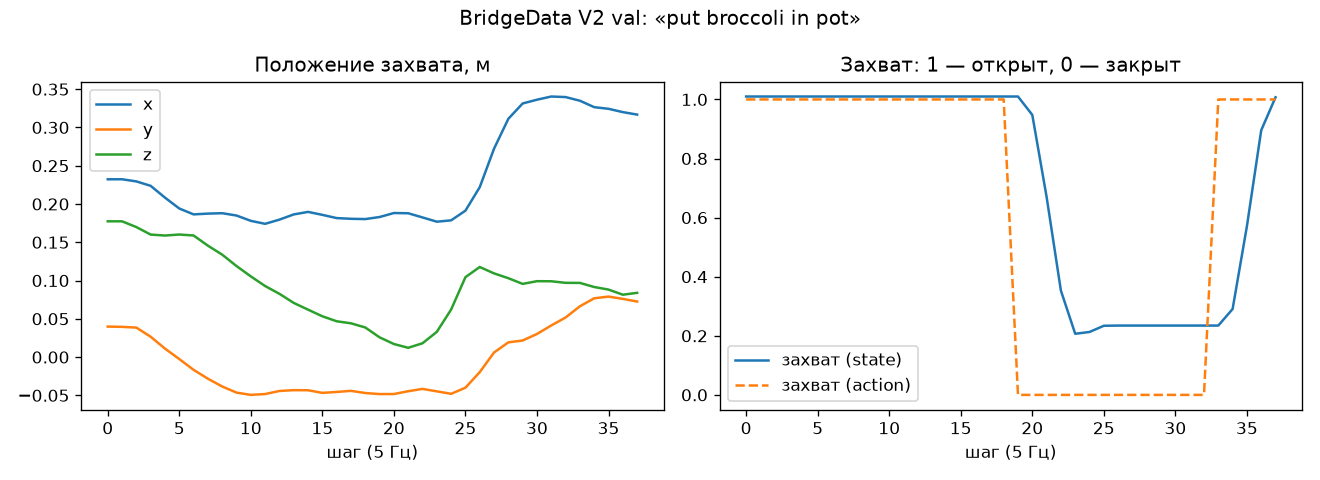

The file beside this chart, header and first rows:
step, x, y, z, roll, pitch, yaw, qw, qx, qy, qz, gripper, act_dx, act_dy, act_dz, act_droll, act_dpitch, act_dyaw, act_gripper
0, 0.2323, 0.03983, 0.1774, -0.05798, -0.04148, -0.04984, 0.999, -0.02949, -0.02, -0.0255, 1.01, 0.0, 0.0, 0.0, 0.0, -0.0, -1e-06, 1.0
1, 0.2323, 0.03947, 0.1774, -0.05804, -0.0414, -0.04984, 0.999, -0.02952, -0.01996, -0.0255, 1.01, -0.005393, -0.01052, -0.005099, 0.03317, -0.01507, 0.02595, 1.0
2, 0.2295, 0.0385, 0.1698, -0.06453, -0.01707, -0.0416, 0.9992, -0.03243, -0.007859, -0.02106, 1.01, -0.01421, -0.01428, -0.00635, 0.0106, -0.04462, 0.06803, 1.0
3, 0.2237, 0.02659, 0.16, -0.03323, -0.0116, -0.01466, 0.9998, -0.01665, -0.005679, -0.007428, 1.01, -0.01454, -0.01526, 0.000356, 0.009441, -0.03696, 0.04448, 1.0
4, 0.2083, 0.01108, 0.1588, -0.01325, -0.07244, 0.04207, 0.9991, -0.005859, -0.03634, 0.02078, 1.01, -0.008765, -0.0136, 0.000158, 0.01884, -0.02952, 0.02989, 1.0
5, 0.1941, -0.002589, 0.1601, -0.001484, -0.1141, 0.09418, 0.9973, 0.001945, -0.05701, 0.04695, 1.01, 0.00087, -0.01253, -0.01413, -0.04255, 0.03809, -0.02622, 1.0
6, 0.1864, -0.01669, 0.1589, 0.01118, -0.1394, 0.09599, 0.9964, 0.008913, -0.06932, 0.04825, 1.01, 0.000854, -0.01127, -0.0115, -0.01768, 0.02851, -0.0277, 1.0
7, 0.1874, -0.02827, 0.1456, -0.0267, -0.09771, 0.09107, 0.9977, -0.0111, -0.04939, 0.04481, 1.01, -0.001407, -0.007795, -0.01555, -0.007251, -0.01409, 0.007596, 1.0
8, 0.188, -0.03845, 0.1338, -0.03661, -0.07771, 0.06639, 0.9986, -0.01699, -0.03942, 0.03245, 1.01, -0.007423, -0.004054, -0.01196, 0.003806, -0.02585, 0.04382, 1.0
9, 0.1849, -0.04642, 0.1189, -0.04518, -0.09028, 0.07889, 0.998, -0.02077, -0.04597, 0.03837, 1.01, -0.003506, 0.00085, -0.01372, -0.01646, -0.00612, 0.03537, 1.0
10, 0.178, -0.0494, 0.1054, -0.04053, -0.1045, 0.122, 0.9966, -0.01702, -0.05333, 0.0598, 1.01, 0.004389, 0.00527, -0.01087, -0.02209, -0.009546, -0.01247, 1.0
11, 0.1741, -0.04831, 0.0928, -0.05904, -0.1149, 0.1521, 0.9952, -0.02502, -0.05946, 0.07411, 1.01, 0.006921, 0.000843, -0.01228, -0.02532, 0.00023, -0.001246, 1.0
12, 0.1796, -0.0443, 0.08266, -0.08807, -0.1202, 0.1508, 0.9946, -0.0393, -0.06313, 0.07248, 1.01, 0.004212, 0.000422, -0.008619, -0.01244, -0.003536, -0.01903, 1.0
13, 0.1864, -0.04324, 0.07075, -0.112, -0.1152, 0.1537, 0.9941, -0.05131, -0.06162, 0.0733, 1.01, -0.003746, -0.00505, -0.01046, -0.005955, -0.0144, 0.0349, 1.0
14, 0.1897, -0.04337, 0.06196, -0.1245, -0.1193, 0.1436, 0.994, -0.05769, -0.06382, 0.06776, 1.01, -0.004156, 0.000572, -0.005077, 0.00487, -0.01368, 0.02435, 1.0
15, 0.1858, -0.04677, 0.05329, -0.1307, -0.1397, 0.1724, 0.9921, -0.05889, -0.07501, 0.08116, 1.01, -0.001648, 0.002694, -0.003955, 0.001492, -0.006752, 0.009798, 1.0
16, 0.1816, -0.04558, 0.04678, -0.1225, -0.1484, 0.1868, 0.9915, -0.05389, -0.07934, 0.0883, 1.01, 0.000786, -0.002502, -0.003868, -0.02418, 0.01785, -0.01529, 1.0
17, 0.1807, -0.04414, 0.0441, -0.1281, -0.154, 0.2044, 0.9903, -0.05564, -0.08287, 0.09663, 1.01, 0.005446, -0.001929, -0.01038, -0.01199, 0.00914, -0.02323, 1.0
18, 0.1803, -0.04698, 0.03867, -0.1483, -0.1281, 0.1929, 0.991, -0.06743, -0.07067, 0.09111, 1.01, 0.002213, -0.000282, -0.01186, 0.000541, -0.002217, -0.01423, 1.0
19, 0.183, -0.04834, 0.02577, -0.1549, -0.1059, 0.1762, 0.9921, -0.07234, -0.05939, 0.08352, 1.01, -0.000139, 0.004615, -0.006449, 0.01224, -0.05621, -0.004148, 0.0
20, 0.1882, -0.0483, 0.01705, -0.1551, -0.1288, 0.1566, 0.9923, -0.07204, -0.07004, 0.07287, 0.9477, -0.003748, 0.001579, 0.007722, 0.01368, 0.01077, 0.0095, 0.0
21, 0.1879, -0.04461, 0.01213, -0.1518, -0.1754, 0.152, 0.9909, -0.06867, -0.09281, 0.06878, 0.6702, -0.00469, -0.003235, 0.01363, -0.005678, 0.0295, 0.01298, 0.0
22, 0.1824, -0.04159, 0.01804, -0.1331, -0.158, 0.1564, 0.992, -0.05994, -0.0837, 0.07246, 0.3527, 0.000501, -0.002983, 0.02964, -0.01211, 0.05555, 0.004501, 0.0
23, 0.1769, -0.0448, 0.03294, -0.1318, -0.1175, 0.1713, 0.9928, -0.06046, -0.06402, 0.08138, 0.2068, 0.007389, 0.007951, 0.04478, 0.0219, 0.06252, -0.02586, 0.0
24, 0.1786, -0.04801, 0.06211, -0.1293, -0.06053, 0.1591, 0.9945, -0.06198, -0.03523, 0.0773, 0.213, 0.0288, 0.02188, 0.01552, 0.0326, -0.01828, -0.06326, 0.0
25, 0.1913, -0.04001, 0.1044, -0.1019, -0.01073, 0.1398, 0.9963, -0.05042, -0.008905, 0.0695, 0.2339, 0.05075, 0.03187, -0.003818, 0.03654, -0.03677, -0.1449, 0.0
26, 0.222, -0.01966, 0.1177, -0.07874, -0.03627, 0.06738, 0.9985, -0.03872, -0.01944, 0.03294, 0.2346, 0.03968, 0.01377, -0.005226, 0.02321, -0.005496, -0.08866, 0.0
27, 0.2723, 0.005979, 0.1093, -0.05719, -0.06024, -0.08087, 0.9983, -0.02977, -0.02893, -0.04125, 0.2346, 0.02294, 0.006799, -0.008058, -0.008236, -0.004478, -0.05468, 0.0
28, 0.3113, 0.01921, 0.103, -0.0417, -0.06802, -0.1527, 0.9962, -0.02337, -0.03231, -0.07694, 0.2346, 0.005298, 0.008067, 0.00403, 0.01283, -0.02164, 0.008653, 0.0
29, 0.3313, 0.02164, 0.09561, -0.0536, -0.06985, -0.2085, 0.9935, -0.03027, -0.03193, -0.1049, 0.2346, 0.001346, 0.01086, 0.001268, 0.02498, -0.03646, 0.01345, 0.0
30, 0.3363, 0.03019, 0.09915, -0.03426, -0.0899, -0.2032, 0.9936, -0.02158, -0.04296, -0.1021, 0.2346, 0.000548, 0.009923, -0.001629, -0.01406, -0.02637, -0.01845, 0.0
31, 0.3404, 0.0413, 0.09903, -0.007947, -0.1219, -0.1918, 0.9935, -0.009777, -0.06023, -0.0958, 0.2346, -0.003536, 0.01438, -0.003296, -0.02616, 0.05598, -0.000103, 0.0
32, 0.3397, 0.05169, 0.09699, -0.02283, -0.142, -0.205, 0.9921, -0.01858, -0.06938, -0.1029, 0.2346, -0.006993, 0.01274, -0.003797, -0.01932, 0.03946, -0.003493, 0.0
33, 0.3349, 0.06636, 0.09689, -0.05592, -0.1029, -0.1979, 0.9933, -0.03286, -0.0484, -0.1, 0.2346, -0.006191, 0.000554, -0.001293, -0.003944, -0.003877, 0.004226, 1.0
34, 0.3265, 0.07679, 0.09152, -0.08951, -0.06332, -0.1969, 0.9935, -0.04761, -0.02707, -0.09953, 0.2906, -0.004344, -0.003571, -0.002545, 0.001395, 0.00553, 0.01592, 1.0
35, 0.3244, 0.07904, 0.08818, -0.09018, -0.0662, -0.1922, 0.9937, -0.04801, -0.02859, -0.09728, 0.571, -0.003183, -0.004537, 0.002649, 0.01097, -0.006907, 0.006555, 1.0
36, 0.32, 0.076, 0.08147, -0.09511, -0.05217, -0.1755, 0.9946, -0.04962, -0.02179, -0.08872, 0.8957, 0.0, 0.0, 0.0, 0.0, 0.0, 0.0, 1.0
37, 0.3168, 0.07256, 0.08393, -0.08305, -0.0542, -0.1723, 0.995, -0.04367, -0.0234, -0.08704, 1.007, 0.0, 0.0, 0.0, 0.0, 0.0, 0.0, 1.0
